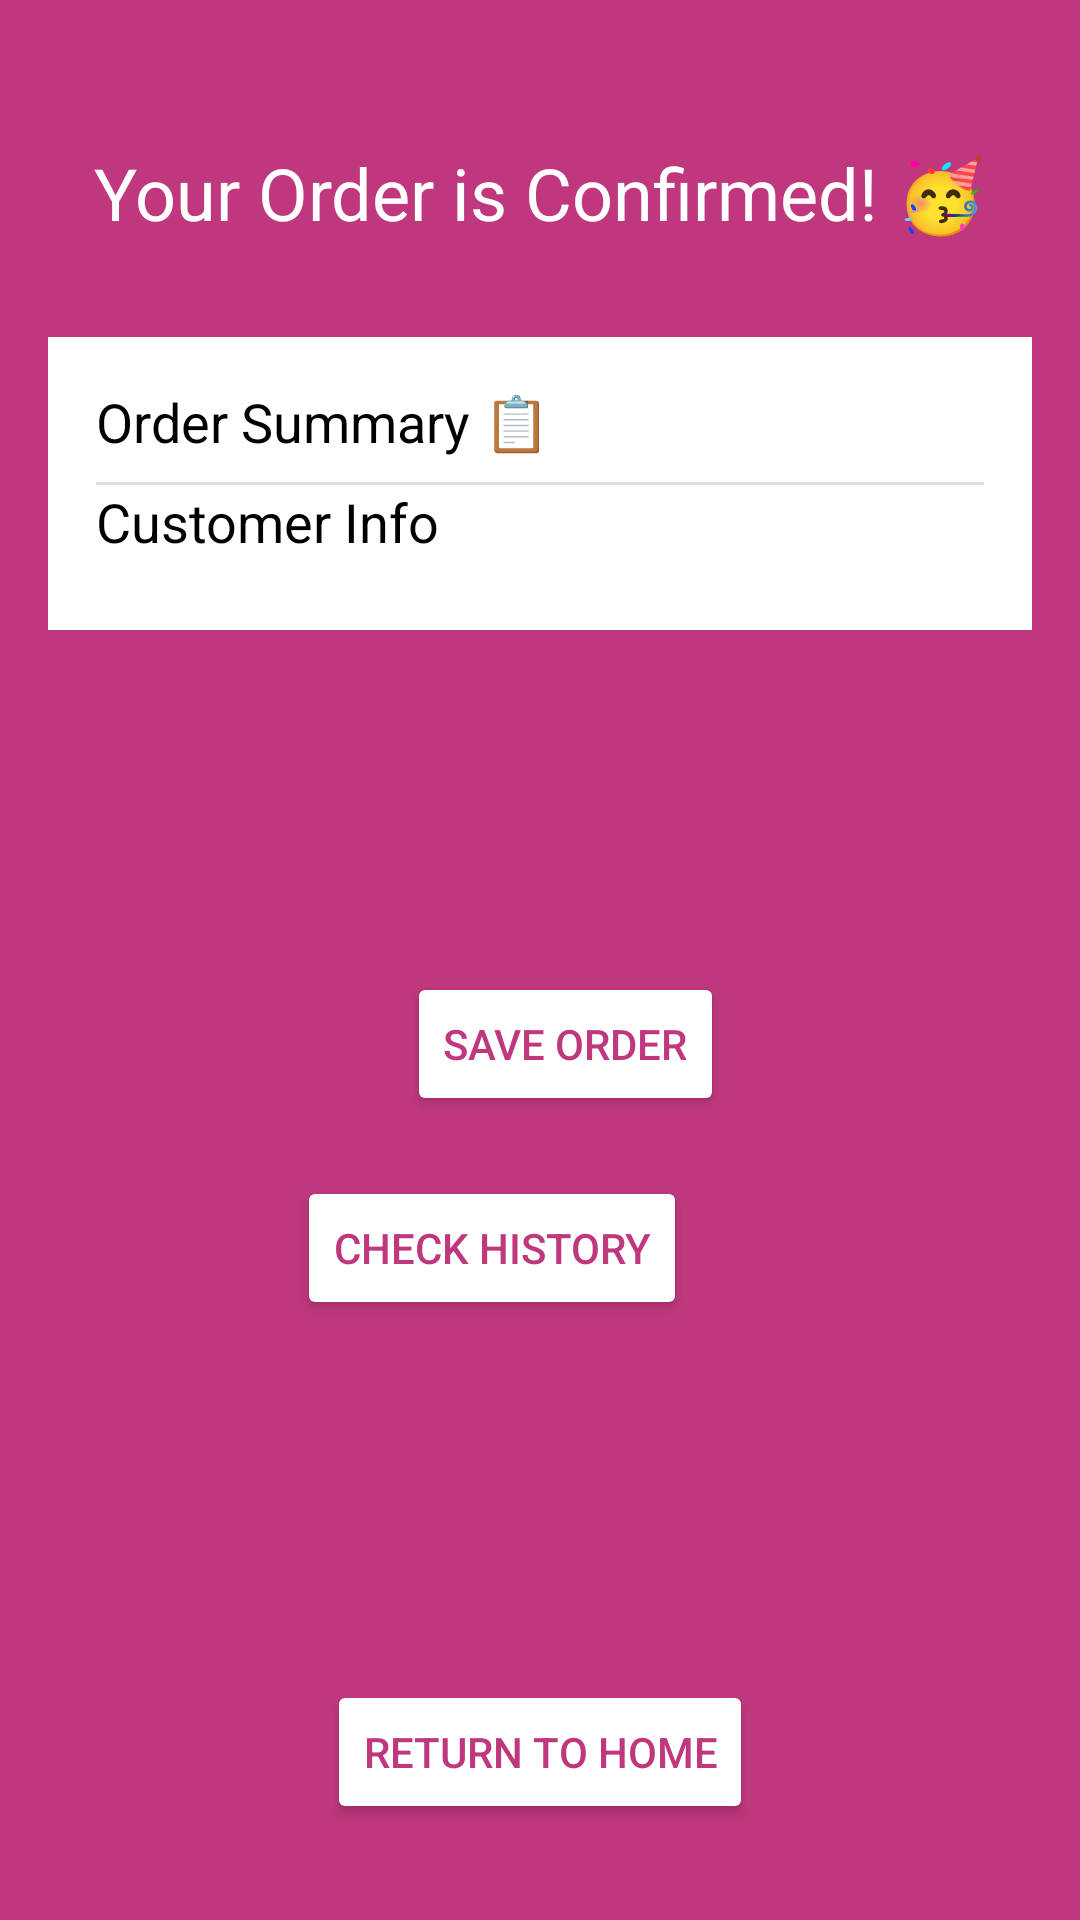

Layout XML and referenced resources for this Android screen:
<!-- AndroidManifest.xml: application theme Theme.Team10_MAPD711_ProjectMilestone2 -->
<!-- res/layout/activity_order_confirmation8.xml -->
<?xml version="1.0" encoding="utf-8"?>
<androidx.constraintlayout.widget.ConstraintLayout xmlns:android="http://schemas.android.com/apk/res/android"
    xmlns:app="http://schemas.android.com/apk/res-auto"
    xmlns:tools="http://schemas.android.com/tools"
    android:id="@+id/main"
    android:layout_width="match_parent"
    android:layout_height="match_parent"
    android:background="#BF387D"
    android:padding="16dp"
    tools:context=".view.OrderConfirmation8">

    
    <TextView
        android:id="@+id/confirmationTitle"
        android:layout_width="wrap_content"
        android:layout_height="wrap_content"
        android:layout_marginTop="32dp"
        android:text="@string/confirmation_header"
        android:textColor="@color/white"
        android:textSize="24sp"
        app:layout_constraintEnd_toEndOf="parent"
        app:layout_constraintStart_toStartOf="parent"
        app:layout_constraintTop_toTopOf="parent" />

    
    <LinearLayout
        android:id="@+id/orderInfoBox"
        android:layout_width="0dp"
        android:layout_height="wrap_content"
        android:layout_marginTop="32dp"
        android:orientation="vertical"
        android:background="#FFFFFF"
        android:padding="16dp"
        android:divider="?android:attr/dividerHorizontal"
        android:showDividers="middle"
        app:layout_constraintEnd_toEndOf="parent"
        app:layout_constraintStart_toStartOf="parent"
        app:layout_constraintTop_toBottomOf="@id/confirmationTitle">

        
        <TextView
            android:id="@+id/orderSummaryTextView"
            android:layout_width="match_parent"
            android:layout_height="wrap_content"
            android:text="@string/order_summary_header"
            android:textColor="#000000"
            android:textSize="18sp"
            android:paddingBottom="8dp"/>

        

        
        <TextView
            android:id="@+id/customerInfoTextView"
            android:layout_width="match_parent"
            android:layout_height="wrap_content"
            android:text="@string/customer_info_string"
            android:textColor="#000000"
            android:textSize="18sp"
            android:paddingBottom="8dp"/>
    </LinearLayout>

    
    <Button
        android:id="@+id/homeButton"
        android:layout_width="wrap_content"
        android:layout_height="wrap_content"
        android:backgroundTint="@color/white"
        android:text="Return to Home"
        android:textColor="#BF387D"
        app:layout_constraintBottom_toBottomOf="parent"
        app:layout_constraintEnd_toEndOf="parent"
        app:layout_constraintStart_toStartOf="parent"
        android:layout_marginBottom="16dp" />

    <Button
        android:id="@+id/button2"
        android:layout_width="wrap_content"
        android:layout_height="wrap_content"
        android:backgroundTint="@color/white"
        android:layout_marginStart="147dp"
        android:layout_marginTop="114dp"
        android:layout_marginEnd="130dp"
        android:text="Save Order"
        android:textColor="#BF387D"
        app:layout_constraintEnd_toEndOf="parent"
        app:layout_constraintStart_toStartOf="parent"
        app:layout_constraintTop_toBottomOf="@+id/orderInfoBox" />

    <Button
        android:id="@+id/button4"
        android:layout_width="wrap_content"
        android:layout_height="wrap_content"
        android:layout_marginStart="147dp"
        android:layout_marginTop="20dp"
        android:layout_marginEnd="115dp"
        android:backgroundTint="@color/white"
        android:text="Check History"
        android:textColor="#BF387D"
        app:layout_constraintEnd_toEndOf="parent"
        app:layout_constraintHorizontal_bias="1.0"
        app:layout_constraintStart_toStartOf="parent"
        app:layout_constraintTop_toBottomOf="@+id/button2" />

</androidx.constraintlayout.widget.ConstraintLayout>
<!-- resources referenced by this layout -->
<resources>
  <color name="white">#FFFFFFFF</color>
  <string name="confirmation_header">Your Order is Confirmed! 🥳</string>
  <string name="customer_info_string">Customer Info</string>
  <string name="order_summary_header">Order Summary 📋</string>
  <style name="Theme.Team10_MAPD711_ProjectMilestone2" parent="Base.Theme.Team10_MAPD711_ProjectMilestone2" />
  <style name="Base.Theme.Team10_MAPD711_ProjectMilestone2" parent="Theme.Material3.DayNight.NoActionBar">
          
          <item name="colorPrimary">@color/pink</item>
          <item name="colorPrimaryVariant">@color/pink_complimentary</item>
          <item name="colorOnPrimary">@color/white</item>
  
          
          <item name="colorSecondary">@color/pink_complimentary</item>
          <item name="colorSecondaryVariant">@color/pink</item>
          <item name="colorOnSecondary">@color/white</item>
  
          
          <item name="android:colorBackground">@color/black</item>
          <item name="colorSurface">@color/black</item>
          <item name="colorOnSurface">@color/white</item>
  
          
          <item name="android:statusBarColor" tools:targetApi="l">@color/pink_complimentary</item>
          <item name="android:navigationBarColor" tools:targetApi="l">@color/black</item>
      </style>
  <color name="pink">#BF387D</color>
  <color name="pink_complimentary">#8A285D</color>
  <color name="black">#FF000000</color>
</resources>
